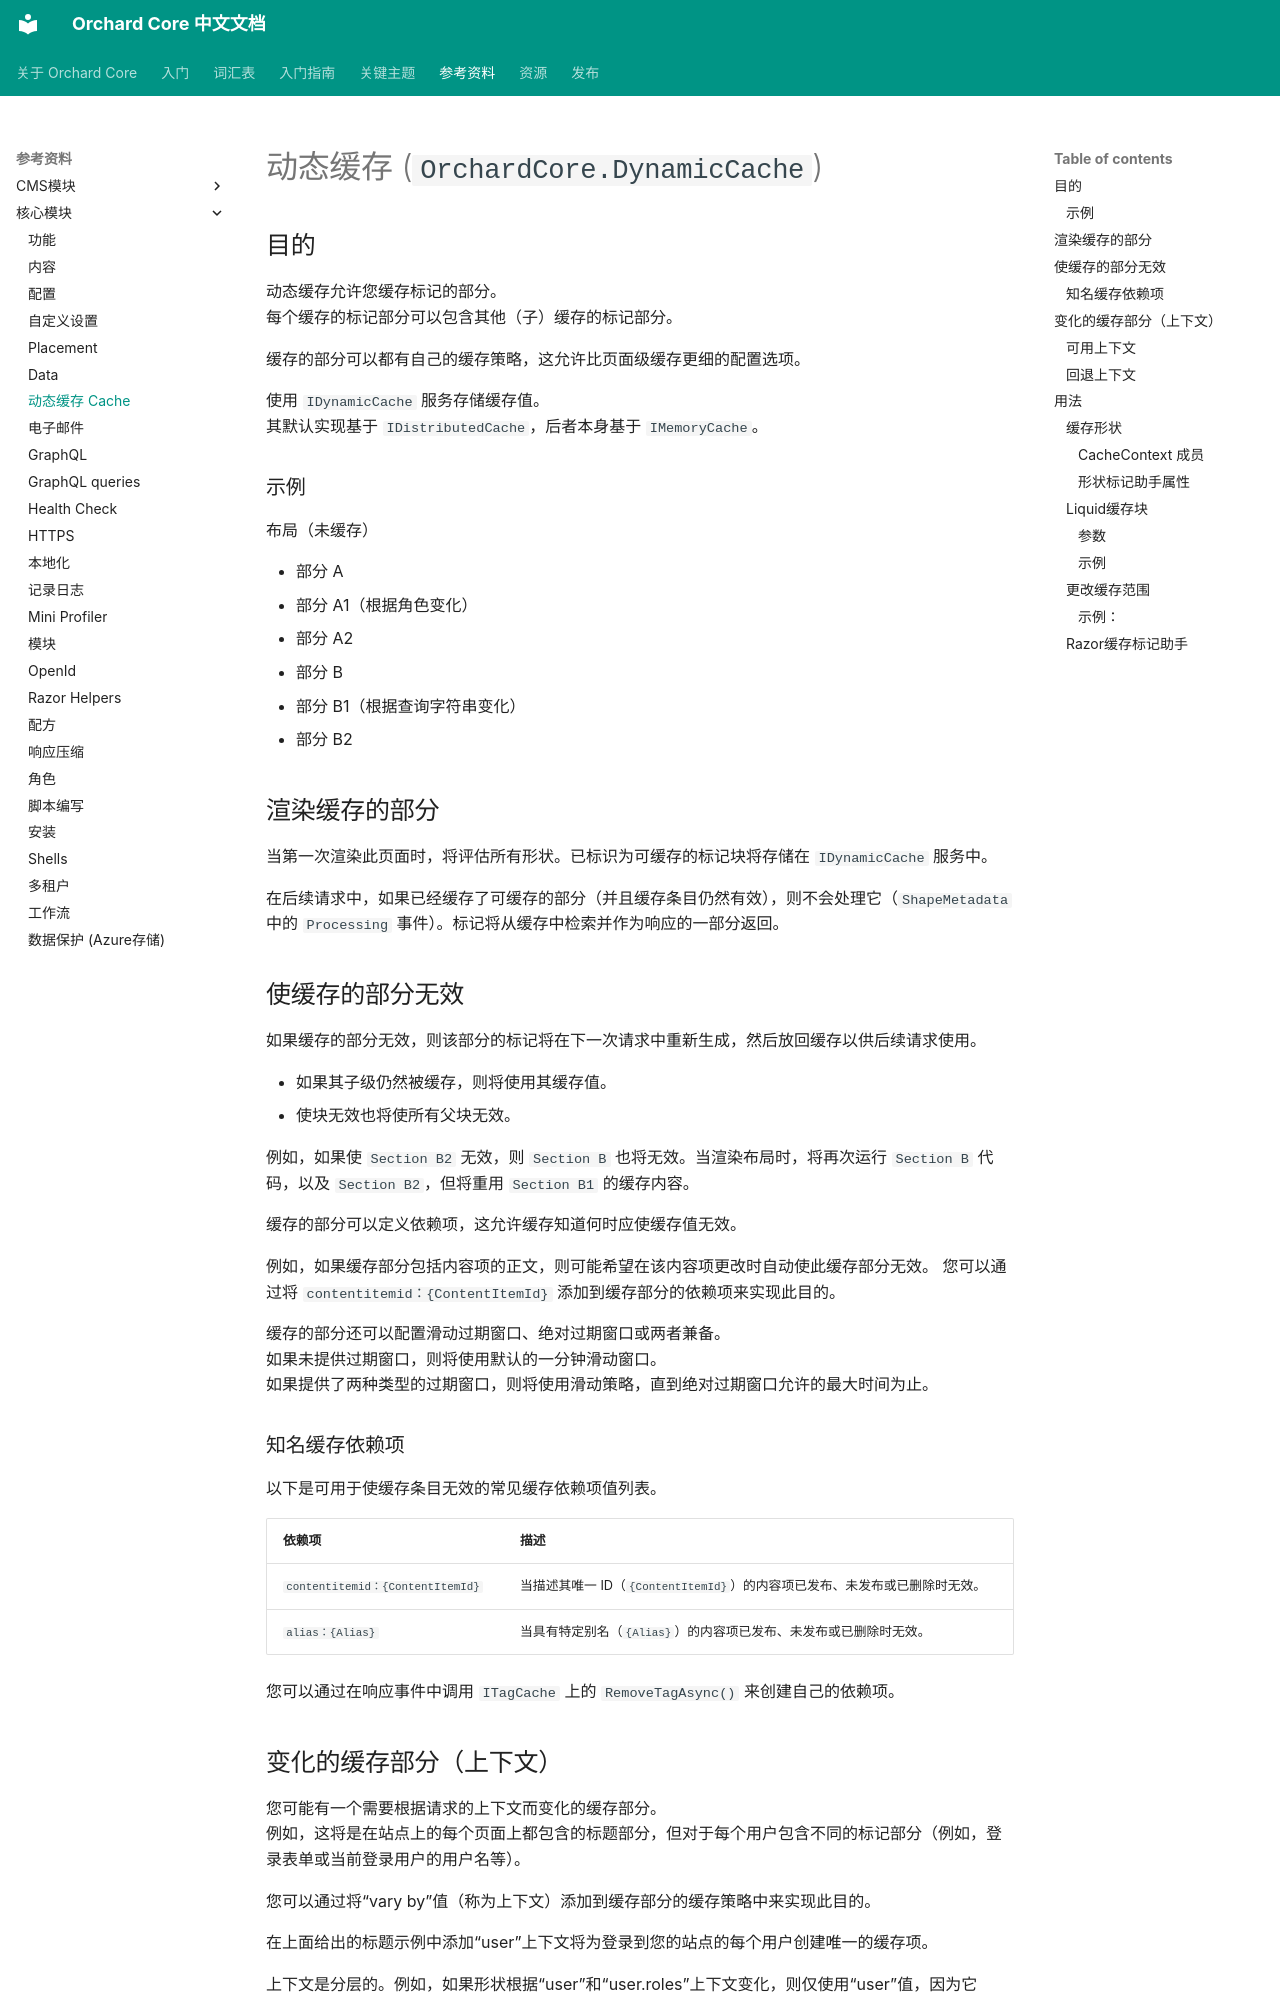

repository: OrchardCoreCn/OrchardCore · page: docs/reference/modules/DynamicCache/index.html · generator: mkdocs

# 动态缓存 (`OrchardCore.DynamicCache`)

## 目的

动态缓存允许您缓存标记的部分。  
每个缓存的标记部分可以包含其他（子）缓存的标记部分。

缓存的部分可以都有自己的缓存策略，这允许比页面级缓存更细的配置选项。

使用 `IDynamicCache` 服务存储缓存值。  
其默认实现基于 `IDistributedCache`，后者本身基于 `IMemoryCache`。

### 示例

布局（未缓存）

- 部分 A
  - 部分 A1（根据角色变化）
  - 部分 A2
- 部分 B
  - 部分 B1（根据查询字符串变化）
  - 部分 B2

## 渲染缓存的部分

当第一次渲染此页面时，将评估所有形状。已标识为可缓存的标记块将存储在 `IDynamicCache` 服务中。

在后续请求中，如果已经缓存了可缓存的部分（并且缓存条目仍然有效），则不会处理它（`ShapeMetadata` 中的 `Processing` 事件）。标记将从缓存中检索并作为响应的一部分返回。

## 使缓存的部分无效
如果缓存的部分无效，则该部分的标记将在下一次请求中重新生成，然后放回缓存以供后续请求使用。

- 如果其子级仍然被缓存，则将使用其缓存值。
- 使块无效也将使所有父块无效。

例如，如果使 `Section B2` 无效，则 `Section B` 也将无效。当渲染布局时，将再次运行 `Section B` 代码，以及 `Section B2`，但将重用 `Section B1` 的缓存内容。

缓存的部分可以定义依赖项，这允许缓存知道何时应使缓存值无效。

例如，如果缓存部分包括内容项的正文，则可能希望在该内容项更改时自动使此缓存部分无效。
您可以通过将 `contentitemid：{ContentItemId}` 添加到缓存部分的依赖项来实现此目的。

缓存的部分还可以配置滑动过期窗口、绝对过期窗口或两者兼备。  
如果未提供过期窗口，则将使用默认的一分钟滑动窗口。  
如果提供了两种类型的过期窗口，则将使用滑动策略，直到绝对过期窗口允许的最大时间为止。

### 知名缓存依赖项

以下是可用于使缓存条目无效的常见缓存依赖项值列表。

| 依赖项 | 描述 |
| --------- | ----------- |
| `contentitemid：{ContentItemId}` | 当描述其唯一 ID（`{ContentItemId}`）的内容项已发布、未发布或已删除时无效。 |
| `alias：{Alias}` | 当具有特定别名（`{Alias}`）的内容项已发布、未发布或已删除时无效。 |

您可以通过在响应事件中调用 `ITagCache` 上的 `RemoveTagAsync()` 来创建自己的依赖项。

## 变化的缓存部分（上下文）

您可能有一个需要根据请求的上下文而变化的缓存部分。  
例如，这将是在站点上的每个页面上都包含的标题部分，但对于每个用户包含不同的标记部分（例如，登录表单或当前登录用户的用户名等）。

您可以通过将“vary by”值（称为上下文）添加到缓存部分的缓存策略中来实现此目的。

在上面给出的标题示例中添加“user”上下文将为登录到您的站点的每个用户创建唯一的缓存项。

上下文是分层的。例如，如果形状根据“user”和“user.roles”上下文变化，则仅使用“user”值，因为它比“user.roles”更专业化。

上下文可以参数化，例如 `query:age` 将选择查询字符串的 `age` 值。

### 可用上下文

| 上下文 | 描述 |
| --------- | ----------- |
| `features` | 启用的功能列表。 |
| `features：{featureName}` | 指定的功能名称。 |
| `query` | 查询字符串值列表。 |
| `query：{queryName}` | 指定的查询名称值。 |
| `user` | 当前用户。 |
| `user.roles` | 当前用户的角色。 |
| `route` | 当前请求路径。 |

您可以通过实现 `ICacheContextProvider` 来创建自己的上下文。
